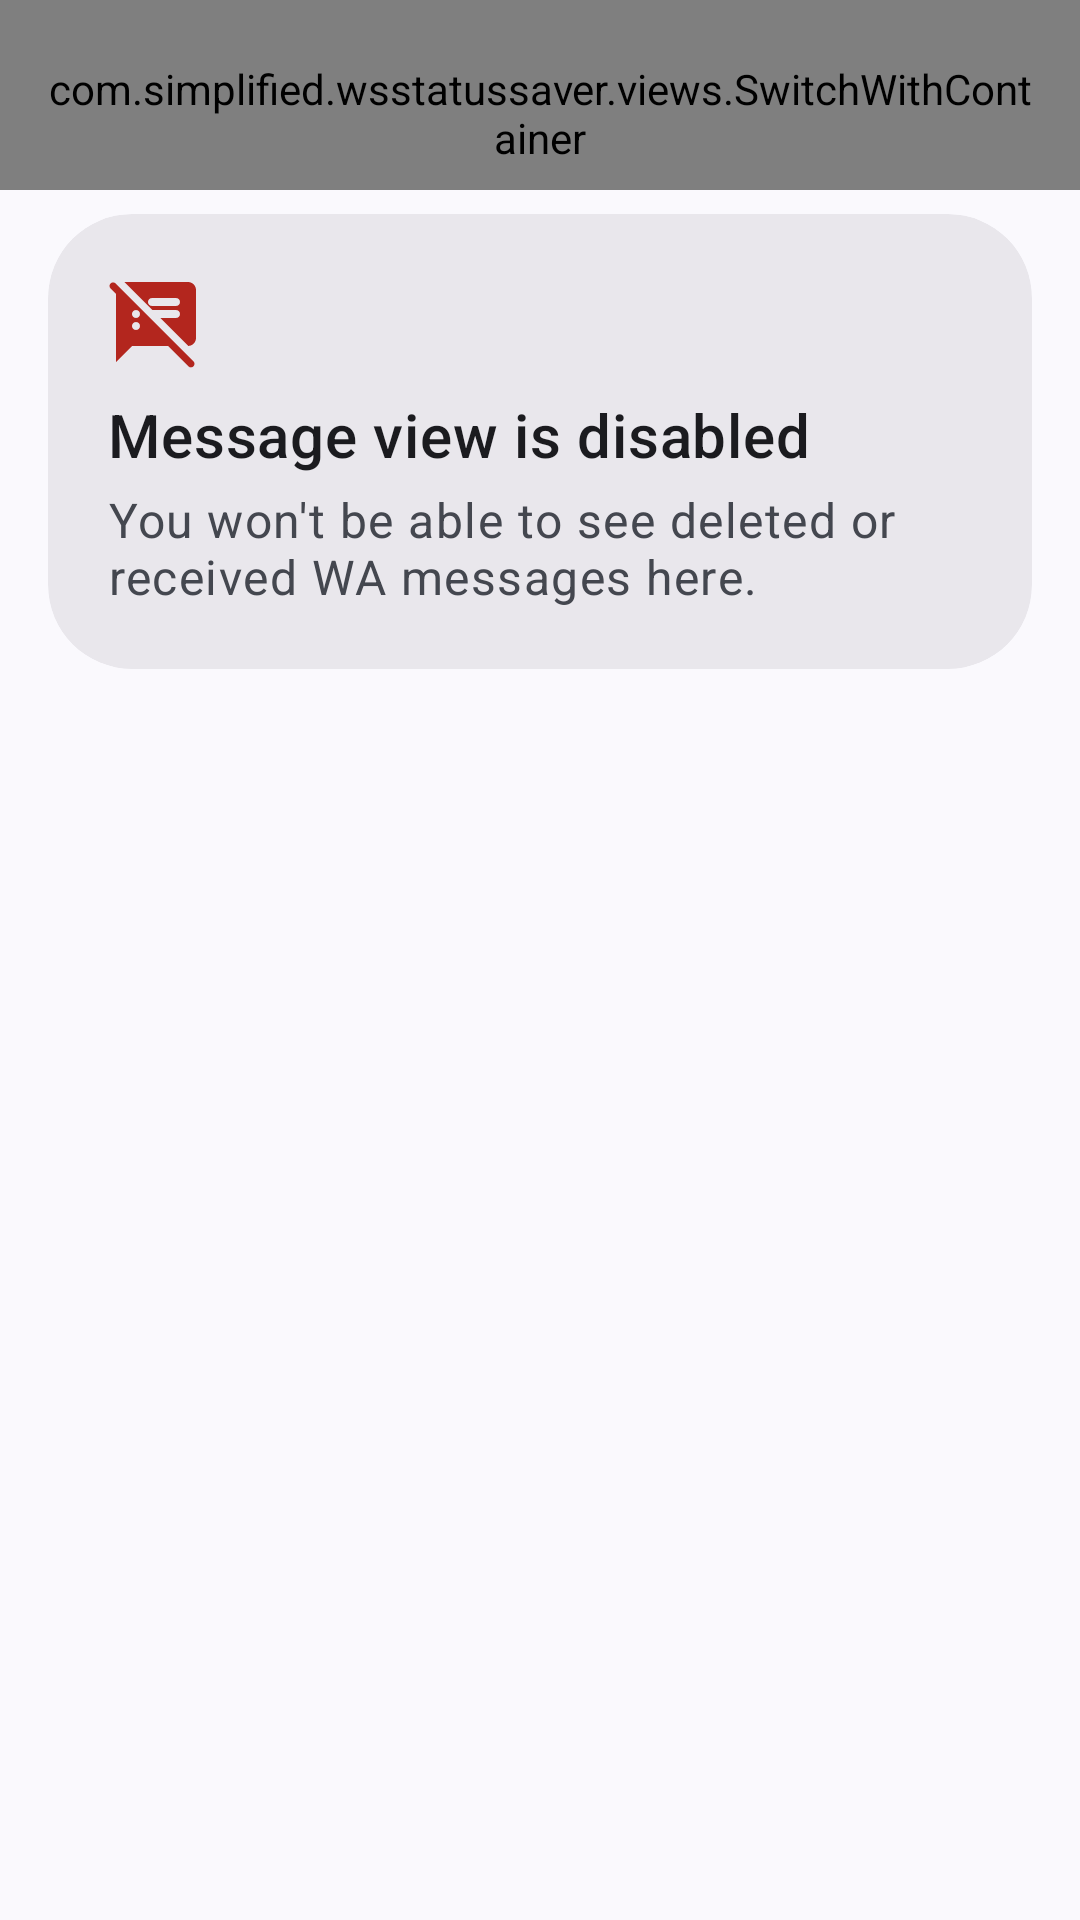

Produce the Android XML layout that renders to this screen, including the resource entries it uses.
<!-- AndroidManifest.xml: application theme Theme.WhatSave -->
<!-- res/layout/conversations_content.xml -->
<?xml version="1.0" encoding="utf-8"?>
<LinearLayout
    xmlns:android="http://schemas.android.com/apk/res/android"
    xmlns:tools="http://schemas.android.com/tools"
    android:layout_width="match_parent"
    android:layout_height="wrap_content"
    android:orientation="vertical">

    <com.simplified.wsstatussaver.views.SwitchWithContainer
        android:id="@+id/switchView"
        android:layout_width="match_parent"
        android:layout_height="wrap_content"
        android:paddingHorizontal="@dimen/switch_horizontal_padding"
        android:paddingTop="20dp"
        android:paddingBottom="8dp"
        android:text="@string/use_message_view"/>

    <FrameLayout
        android:layout_width="match_parent"
        android:layout_height="match_parent">

        <androidx.recyclerview.widget.RecyclerView
            android:id="@+id/recycler_view"
            android:layout_width="match_parent"
            android:layout_height="match_parent"
            android:scrollbars="none"
            android:overScrollMode="@integer/overScrollMode"
            tools:itemCount="0"
            tools:listitem="@layout/item_conversation"/>

        <include
            android:id="@+id/empty_conversations_view"
            layout="@layout/empty_conversations_view"/>

    </FrameLayout>

</LinearLayout>
<!-- res/layout/item_conversation.xml (included above) -->
<?xml version="1.0" encoding="utf-8"?>
<androidx.constraintlayout.widget.ConstraintLayout
    xmlns:android="http://schemas.android.com/apk/res/android"
    xmlns:app="http://schemas.android.com/apk/res-auto"
    xmlns:tools="http://schemas.android.com/tools"
    android:layout_width="match_parent"
    android:layout_height="wrap_content"
    android:padding="16dp"
    android:background="?selectableItemBackground">

    <com.google.android.material.textview.MaterialTextView
        android:id="@+id/name"
        android:layout_width="0dp"
        android:layout_height="wrap_content"
        android:paddingEnd="16dp"
        android:ellipsize="end"
        android:maxLines="1"
        android:textAppearance="?textAppearanceListItem"
        app:layout_constraintTop_toTopOf="parent"
        app:layout_constraintStart_toStartOf="parent"
        app:layout_constraintEnd_toStartOf="@+id/time"
        tools:text="@tools:sample/full_names"
        tools:ignore="RtlSymmetry"/>

    <com.google.android.material.textview.MaterialTextView
        android:id="@+id/message"
        android:layout_width="0dp"
        android:layout_height="wrap_content"
        android:ellipsize="end"
        android:maxLines="2"
        android:textAppearance="?textAppearanceListItemSecondary"
        app:layout_constraintTop_toBottomOf="@+id/name"
        app:layout_constraintStart_toStartOf="@+id/name"
        app:layout_constraintEnd_toEndOf="parent"
        tools:text="@tools:sample/lorem/random"/>

    <com.google.android.material.textview.MaterialTextView
        android:id="@+id/time"
        android:layout_width="wrap_content"
        android:layout_height="wrap_content"
        android:ellipsize="end"
        android:maxLines="1"
        android:textAppearance="?textAppearanceListItemSecondary"
        android:textColor="?android:textColorSecondary"
        app:layout_constraintBottom_toBottomOf="@+id/name"
        app:layout_constraintEnd_toEndOf="parent"
        tools:text="6:36 a.m."/>

</androidx.constraintlayout.widget.ConstraintLayout>
<!-- res/layout/empty_conversations_view.xml (included above) -->
<?xml version="1.0" encoding="utf-8"?>
<com.google.android.material.card.MaterialCardView
    xmlns:android="http://schemas.android.com/apk/res/android"
    xmlns:app="http://schemas.android.com/apk/res-auto"
    xmlns:tools="http://schemas.android.com/tools"
    style="@style/Widget.Material3.CardView.Filled"
    android:layout_width="match_parent"
    android:layout_height="wrap_content"
    android:layout_marginEnd="16dp"
    android:layout_marginStart="16dp"
    android:layout_marginTop="8dp"
    android:layout_marginBottom="8dp"
    app:shapeAppearanceOverlay="?shapeAppearanceCornerExtraLarge"
    app:cardBackgroundColor="?colorSurfaceContainerHigh">

    <androidx.constraintlayout.widget.ConstraintLayout
        android:layout_width="match_parent"
        android:layout_height="wrap_content"
        android:padding="20dp">

        <ImageView
            android:id="@+id/icon"
            android:layout_width="32dp"
            android:layout_height="32dp"
            android:scaleType="fitCenter"
            app:srcCompat="@drawable/ic_speaker_notes_off_24dp"
            app:tint="?colorError"
            app:layout_constraintTop_toTopOf="parent"
            app:layout_constraintStart_toStartOf="parent"
            tools:ignore="ContentDescription"/>

        <com.google.android.material.textview.MaterialTextView
            android:id="@android:id/text1"
            android:layout_width="0dp"
            android:layout_height="wrap_content"
            android:layout_marginTop="8dp"
            android:ellipsize="end"
            android:textAppearance="?textAppearanceHeadline6"
            tools:text="@string/message_view_is_disabled"
            app:layout_constraintTop_toBottomOf="@+id/icon"
            app:layout_constraintStart_toStartOf="parent"
            app:layout_constraintEnd_toEndOf="parent"/>

        <com.google.android.material.textview.MaterialTextView
            android:id="@android:id/text2"
            android:layout_width="0dp"
            android:layout_height="wrap_content"
            android:layout_marginTop="4dp"
            android:ellipsize="end"
            android:textAppearance="?textAppearanceBody1"
            android:textColor="?android:textColorSecondary"
            android:text="@string/you_wont_be_able_to_see_messages_here"
            app:layout_constraintTop_toBottomOf="@android:id/text1"
            app:layout_constraintStart_toStartOf="parent"
            app:layout_constraintEnd_toEndOf="parent"/>

    </androidx.constraintlayout.widget.ConstraintLayout>

</com.google.android.material.card.MaterialCardView>
<!-- resources referenced by this layout -->
<resources>
  <dimen name="switch_horizontal_padding">16dp</dimen>
  <integer name="overScrollMode">2</integer>
  <string name="message_view_is_disabled">Message view is disabled</string>
  <string name="use_message_view">Use Message view</string>
  <string name="you_wont_be_able_to_see_messages_here">You won\'t be able to see deleted or received WA messages here.</string>
  <style name="Theme.WhatSave" parent="Base.Theme.WhatSave" />
  <!-- drawable round_selector (drawable) -->
  <ripple xmlns:android="http://schemas.android.com/apk/res/android"
      android:color="?android:colorControlHighlight">
  
      <item
          android:id="@android:id/mask"
          android:drawable="@drawable/round_selector_mask" />
  
  </ripple>
  <!-- drawable popupmenu_background (drawable) -->
  <?xml version="1.0" encoding="utf-8"?>
  <layer-list xmlns:android="http://schemas.android.com/apk/res/android">
      <item>
          <shape>
              <solid android:color="?attr/colorSurface" />
              <corners android:radius="20dp" />
          </shape>
      </item>
      <item>
          <shape>
              <solid android:color="@color/m3_popupmenu_overlay_color"/>
              <corners android:radius="20dp" />
              <padding
                  android:bottom="10dp"
                  android:top="10dp" />
          </shape>
      </item>
  </layer-list>
  <style name="AlertDialogTheme" parent="ThemeOverlay.MaterialComponents.Dialog.Alert">
          <item name="dialogCornerRadius">@dimen/m3_dialog_corner_radius</item>
          <item name="colorBackgroundFloating">?colorSurfaceContainerHigh</item>
          <item name="android:windowAnimationStyle">@style/MaterialAlertDialog.Material3.Animation</item>
      </style>
  <style name="MaterialAlertDialogTheme" parent="ThemeOverlay.Material3.MaterialAlertDialog" />
  <style name="BottomNavigationStyle" parent="Widget.Material3.BottomNavigationView" />
  <style name="MaterialButtonStyle" parent="Widget.Material3.Button">
          <item name="iconGravity">textStart</item>
          <item name="android:paddingTop">@dimen/button_padding_vertical</item>
          <item name="android:paddingBottom">@dimen/button_padding_vertical</item>
      </style>
  <style name="ToolbarStyle" parent="Widget.Material3.Toolbar">
          <item name="android:transitionName">@string/transition_toolbar</item>
          <item name="contentInsetStart">0dp</item>
          <item name="contentInsetStartWithNavigation">0dp</item>
          <item name="popupTheme">?toolbarPopupTheme</item>
          <item name="titleMarginStart">16dp</item>
      </style>
  <style name="MaterialPreferenceCategory" parent="Preference.Category.Material">
          <item name="allowDividerAbove">false</item>
          <item name="allowDividerBelow">false</item>
      </style>
  <style name="CollapsingToolbarMediumStyle" parent="Widget.Material3.CollapsingToolbar.Medium">
          <item name="collapsedTitleTextAppearance">?textAppearanceTitleLarge</item>
          <item name="collapsedTitleTextColor">?attr/colorOnSurface</item>
          <item name="expandedTitleTextAppearance">?textAppearanceHeadlineLarge</item>
          <item name="expandedTitleTextColor">?attr/colorOnSurface</item>
          <item name="expandedTitleMarginStart">24dp</item>
          <item name="titleCollapseMode">scale</item>
      </style>
  <dimen name="m3_dialog_corner_radius">28dp</dimen>
  <dimen name="button_padding_vertical">10dp</dimen>
  <string name="transition_toolbar" translatable="false">toolbar_transition</string>
</resources>
